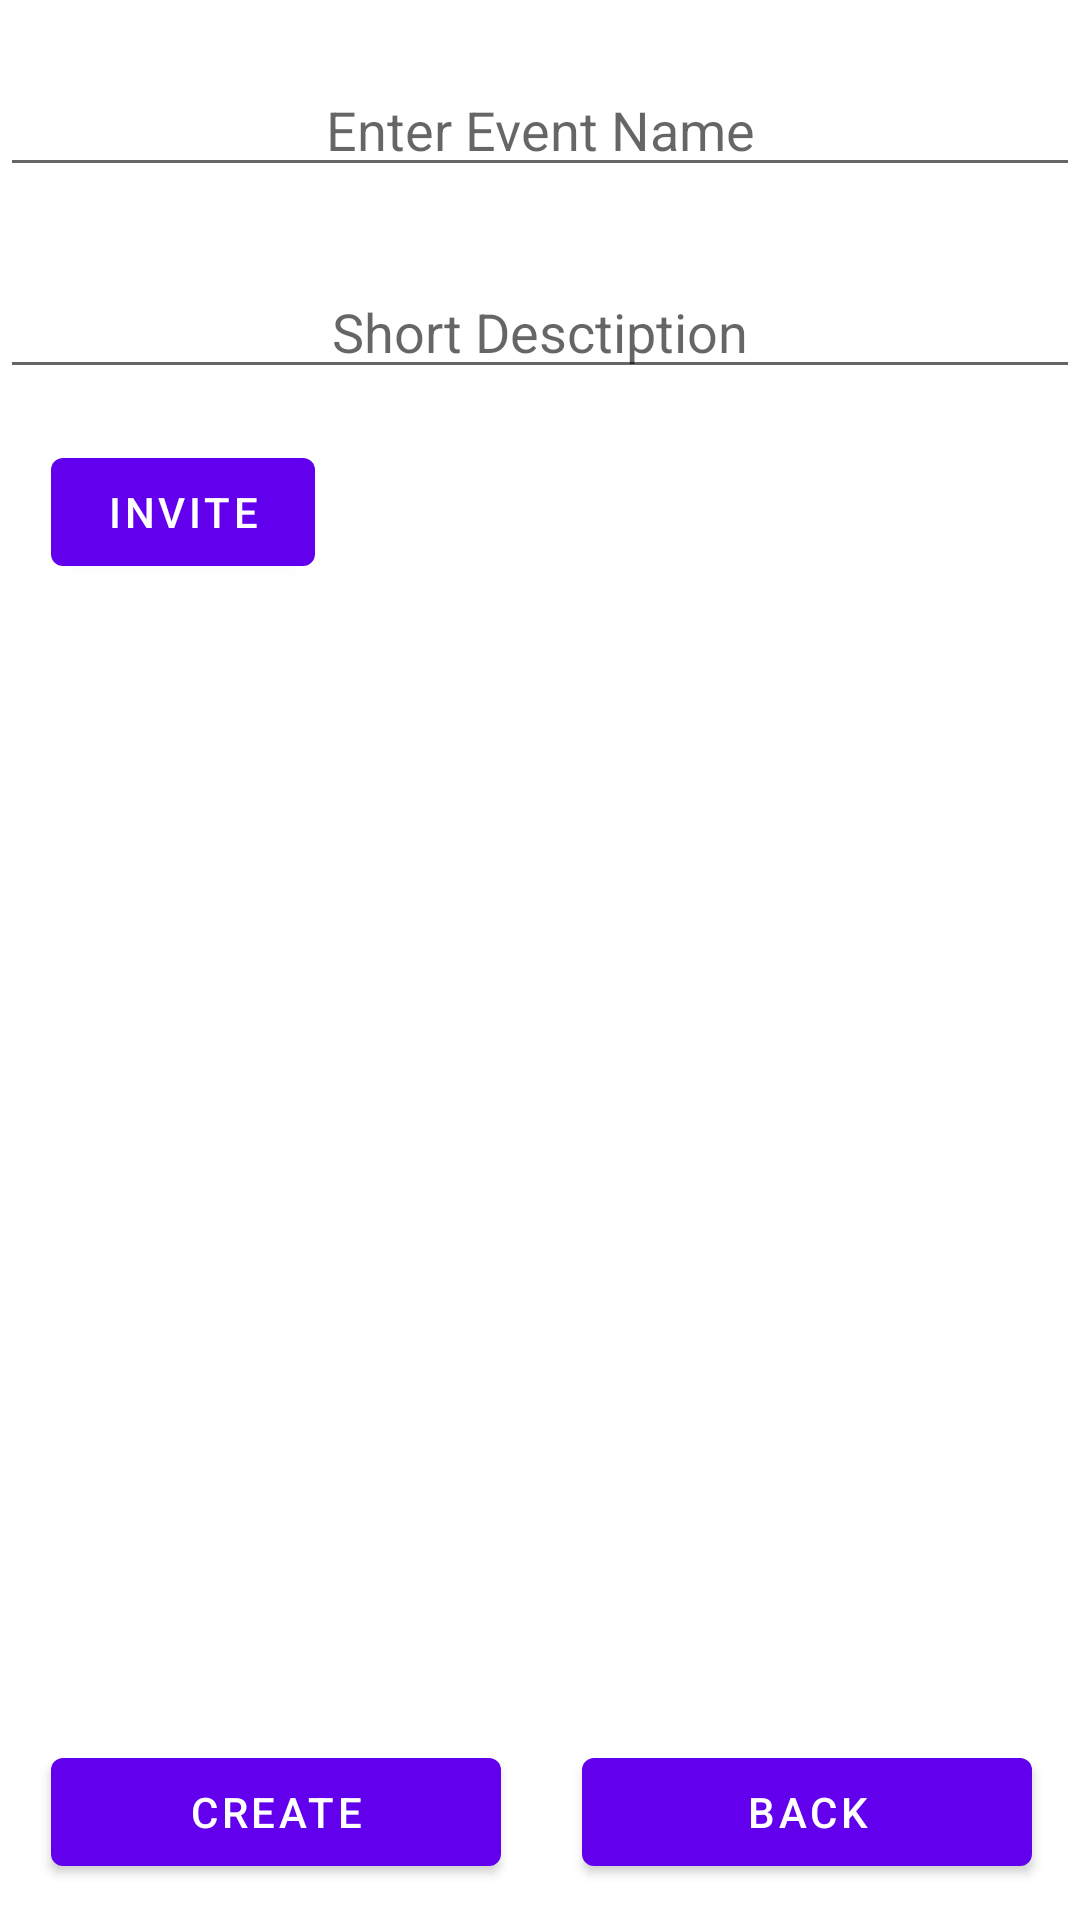

Reconstruct the res/layout file that produces this screen, plus the resources it refers to.
<!-- AndroidManifest.xml: application theme AppTheme -->
<!-- res/layout/content_add_event.xml -->
<?xml version="1.0" encoding="utf-8"?>
<RelativeLayout
    xmlns:android="http://schemas.android.com/apk/res/android"
    xmlns:app="http://schemas.android.com/apk/res-auto"
    xmlns:tools="http://schemas.android.com/tools"
    android:layout_width="match_parent"
    android:layout_height="match_parent"
    app:layout_behavior="@string/appbar_scrolling_view_behavior"
    tools:context="co.tdude.splitty.AddEventActivity"
    tools:showIn="@layout/activity_add_event">

    <EditText
        android:id="@+id/eventName"
        android:layout_width="match_parent"
        android:layout_height="wrap_content"
        android:layout_alignParentStart="true"
        android:layout_alignParentTop="true"
        android:layout_marginTop="21dp"
        android:ems="10"
        android:hint="Enter Event Name"
        android:inputType="textPersonName"
        android:textAlignment="center" />

    <EditText
        android:id="@+id/desc"
        android:layout_width="match_parent"
        android:layout_height="wrap_content"
        android:layout_alignParentStart="true"
        android:layout_below="@+id/eventName"
        android:layout_marginTop="26dp"
        android:ems="10"
        android:hint="Short Desctiption"
        android:inputType="textPersonName"
        android:textAlignment="center" />

    <Button
        android:id="@+id/inviteBtn"
        android:layout_width="wrap_content"
        android:layout_height="wrap_content"
        android:layout_alignParentStart="true"
        android:layout_below="@+id/desc"
        android:layout_marginStart="17dp"
        android:layout_marginTop="17dp"
        android:text="Invite" />

    <Button
        android:id="@+id/createBtn"
        android:layout_width="150dp"
        android:layout_height="wrap_content"
        android:layout_alignParentBottom="true"
        android:layout_alignStart="@+id/inviteBtn"
        android:layout_marginBottom="12dp"
        android:text="Create" />

    <Button
        android:id="@+id/cancelBtn"
        android:layout_width="150dp"
        android:layout_height="wrap_content"
        android:layout_alignBaseline="@+id/createBtn"
        android:layout_alignBottom="@+id/createBtn"
        android:layout_alignParentEnd="true"
        android:layout_marginEnd="16dp"
        android:text="Back" />

    <ScrollView
        android:layout_below="@id/inviteBtn"
        android:layout_above="@id/createBtn"
        android:layout_width="match_parent"
        android:layout_height="match_parent"
        android:clipToPadding="true"
        android:layout_margin = "20dp">

        <GridLayout
            android:layout_width="match_parent"
            android:layout_height="wrap_content"
            android:orientation="vertical" />
    </ScrollView>

</RelativeLayout>
<!-- res/layout/activity_add_event.xml (included above) -->
<?xml version="1.0" encoding="utf-8"?>
<android.support.design.widget.CoordinatorLayout xmlns:android="http://schemas.android.com/apk/res/android"
    xmlns:app="http://schemas.android.com/apk/res-auto"
    xmlns:tools="http://schemas.android.com/tools"
    android:layout_width="match_parent"
    android:layout_height="match_parent"
    tools:context="co.tdude.splitty.AddEventActivity">

    <android.support.design.widget.AppBarLayout
        android:layout_width="match_parent"
        android:layout_height="wrap_content"
        android:theme="@style/AppTheme.AppBarOverlay">

        <android.support.v7.widget.Toolbar
            android:id="@+id/toolbar"
            android:layout_width="match_parent"
            android:layout_height="?attr/actionBarSize"
            android:background="?attr/colorPrimary"
            app:popupTheme="@style/AppTheme.PopupOverlay" />

    </android.support.design.widget.AppBarLayout>

    <include layout="@layout/content_add_event" />

    <android.support.design.widget.FloatingActionButton
        android:id="@+id/fab"
        android:layout_width="wrap_content"
        android:layout_height="wrap_content"
        android:layout_gravity="bottom|end"
        android:layout_margin="@dimen/fab_margin"
        app:srcCompat="@android:drawable/ic_dialog_email" />

</android.support.design.widget.CoordinatorLayout>
<!-- resources referenced by this layout -->
<resources>

</resources>
